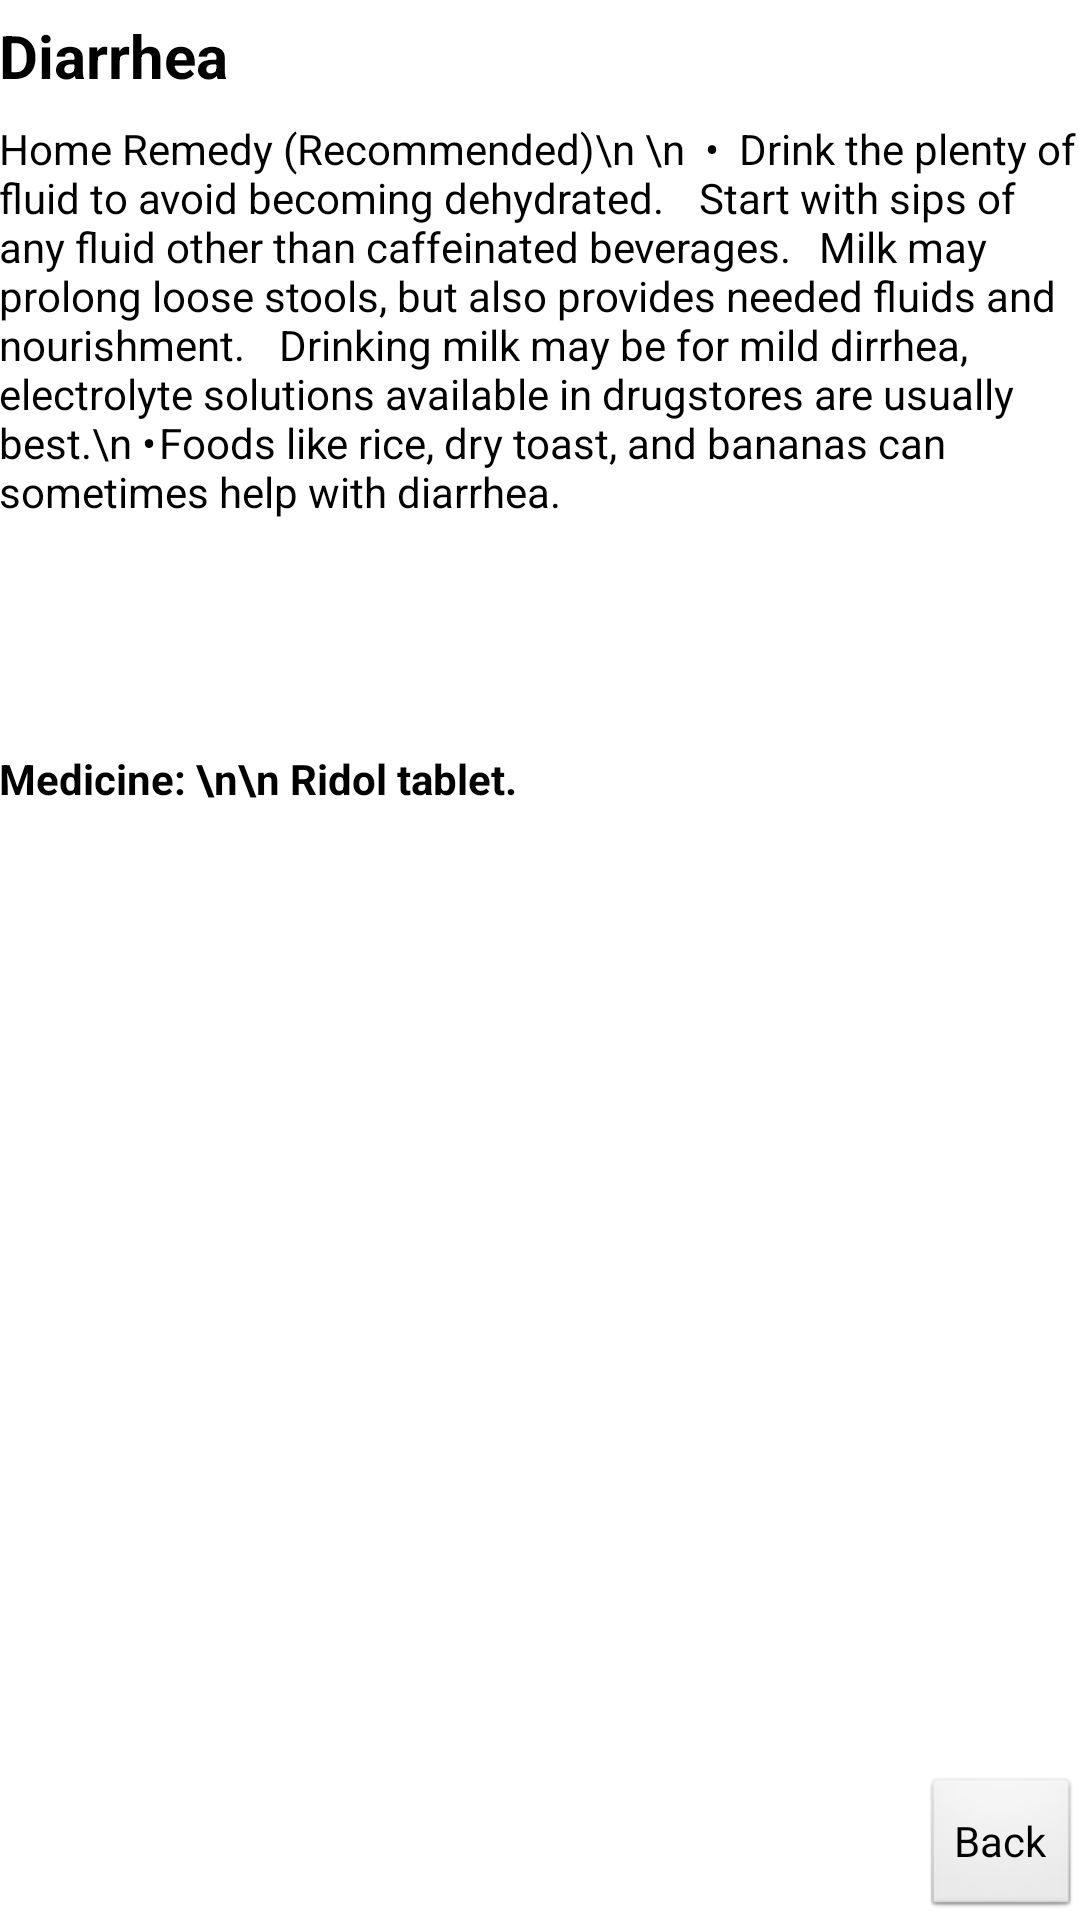

Android layout source for this screen:
<!-- AndroidManifest.xml: application theme AppTheme -->
<!-- res/layout/activity_activity_next_activity3_dia.xml -->
<RelativeLayout xmlns:android="http://schemas.android.com/apk/res/android"
    xmlns:tools="http://schemas.android.com/tools"
    android:layout_width="wrap_content"
    android:layout_height="match_parent"
    android:gravity="left"
    android:paddingBottom="@dimen/activity_vertical_margin"
    android:paddingLeft="@dimen/activity_horizontal_margin"
    android:paddingRight="@dimen/activity_horizontal_margin"
    android:paddingTop="@dimen/activity_vertical_margin"
    tools:context=".Personal_Information" >

    <TextView
        android:id="@+id/textView1"
        android:layout_width="wrap_content"
        android:layout_height="match_parent"
        android:layout_alignLeft="@+id/textView1"
        android:layout_marginTop="5dp"
        android:textStyle="bold"
        android:textSize="20sp"
        android:text="Diarrhea"
        android:textAppearance="?android:attr/textAppearanceMedium" />
    
    <TextView
        android:id="@+id/textView2"
        android:layout_width="wrap_content"
        android:layout_height="match_parent"
        android:layout_alignLeft="@+id/textView2"
        android:layout_marginTop="40dp"
        android:textSize="14sp"
        android:textColor="#000000"
        android:text="Home Remedy (Recommended)\n \n 
•	Drink the plenty of fluid to avoid becoming dehydrated. 
	Start with sips of any fluid other than caffeinated beverages. 
	Milk may prolong loose stools, but also provides needed fluids and nourishment. 
	Drinking milk may be for mild dirrhea, electrolyte solutions available in drugstores are usually best.\n
•	Foods like rice, dry toast, and bananas can sometimes help with diarrhea.
               "
        android:textAppearance="?android:attr/textAppearanceSearchResultSubtitle" />
     
   <TextView
        android:id="@+id/textView3"
        android:layout_width="wrap_content"
        android:layout_height="match_parent"
        android:layout_alignLeft="@+id/textView3"
        android:layout_marginTop="250dp"
        android:textColor="#000000"
        android:textSize="14sp"
        android:textStyle="bold"
        android:text="Medicine: \n\n Ridol tablet."
        
        android:textAppearance="?android:attr/textAppearanceSmall" />

   <Button
       android:id="@+id/button1"
       android:layout_width="wrap_content"
       android:layout_height="wrap_content"
       android:layout_alignBottom="@+id/textView2"
       android:layout_alignRight="@+id/textView2"
       android:text="Back"
       android:onClick="gotoSymptoms"
        />
             
</RelativeLayout>
<!-- resources referenced by this layout -->
<resources>
  <style name="AppTheme" parent="AppBaseTheme">
          
      </style>
  <style name="AppBaseTheme" parent="android:Theme.Light">
          
      </style>
</resources>
